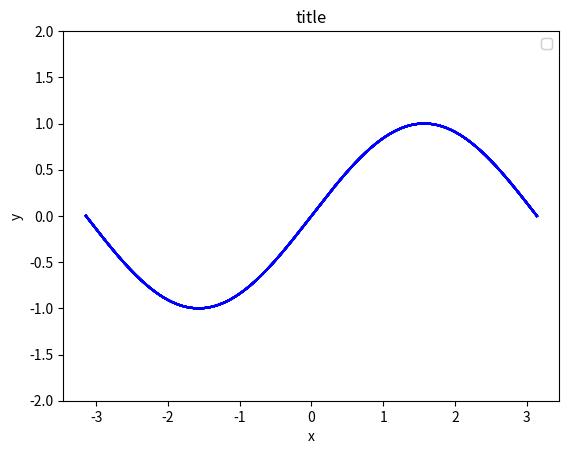

The matplotlib source for this figure:
import matplotlib
import matplotlib.pyplot as plt
import matplotlib.animation as animation
import numpy as np
import math

# Create Matplotlib figure
fig, ax = plt.subplots()
ax.set(ylim=(-2,2))
title = 'Fitting sin(x) with a thrid order polynomial'
ax.set(xlabel='x', ylabel='y', title='title')
ax.add_artist(ax.legend())
ims = []

# Create random input and output data
x = np.linspace(-math.pi,math.pi,2000)
y = np.sin(x)

# randomly initialize weights
a = np.random.randn()
b = np.random.randn()
c = np.random.randn()
d = np.random.randn()

# set learning rate
learning_rate = 1e-6

for t in range(2000):
    # compute predicted y
    y_pred = a + b*x + c*x**2 + d*x**3

    # compute and print loss and save animation image
    loss = np.square(y_pred - y).sum()
    if t % 100 == 99:
        print(t, loss)
        im = ax.plot(x, y, color='b', label='polynom')
        im = ax.plot(x, y_pred, color='k', label='polynom')
        ims.append((im))

    # backprop to compute gradients of a, b, c,d loss
    grad_y_pred = 2.0*(y_pred - y)
    grad_a = grad_y_pred.sum()
    grad_b = (grad_y_pred * x).sum()
    grad_c = (grad_y_pred * x**2).sum()
    grad_d = (grad_y_pred * x**3).sum()

    #update weights

    a -= learning_rate * grad_a
    b -= learning_rate * grad_b
    c -= learning_rate * grad_c
    d -= learning_rate * grad_d

# show results
print(f'Result: y = {a} + {b}x + {c}x^2 + {d}x^3')
ani = animation.ArtistAnimation(fig,ims)
plt.draw()
plt.show()





